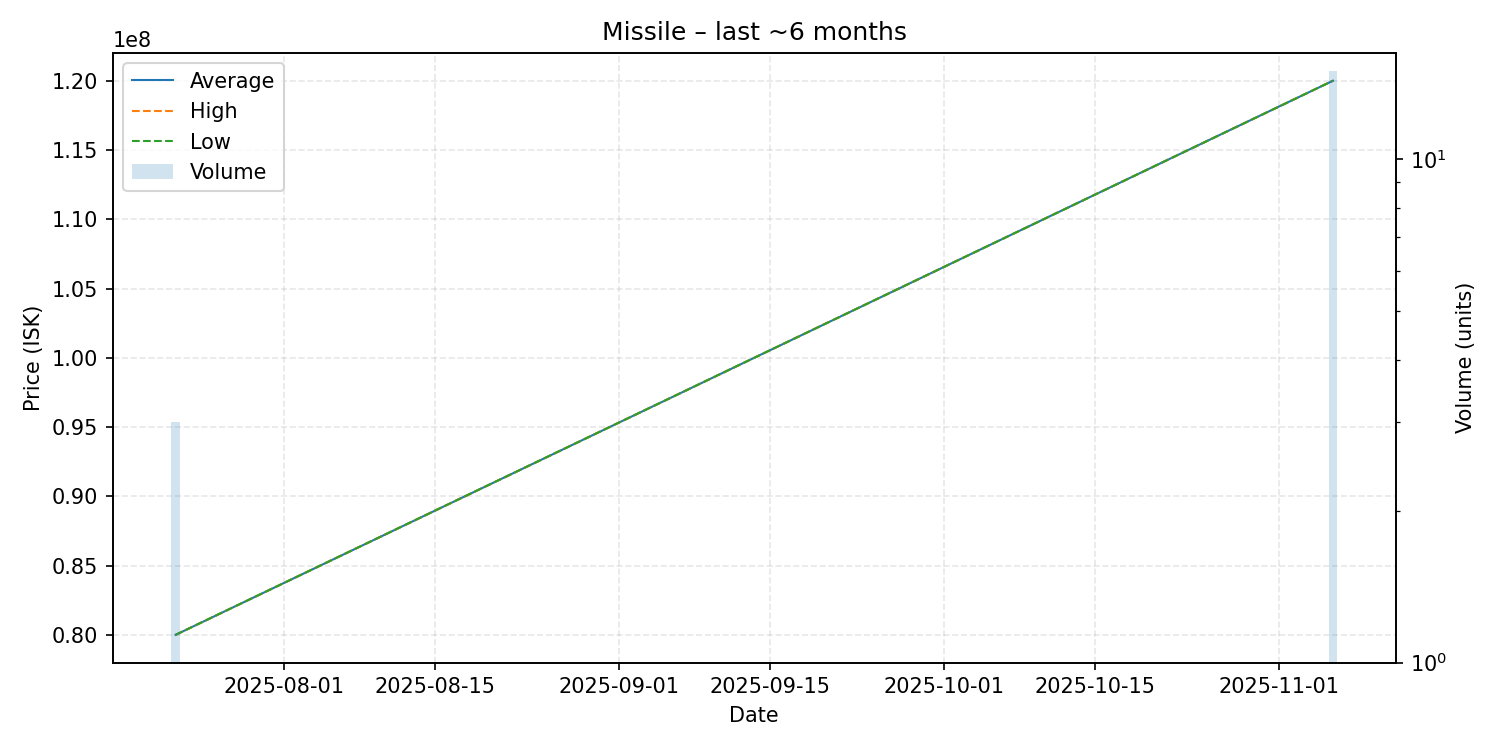

Values plotted in this chart, from the file beside it:
date, average, highest, lowest, order_count, volume
2025-07-22, 80000000, 80000000, 80000000, 1, 3
2025-11-06, 120000000, 120000000, 120000000, 3, 15
